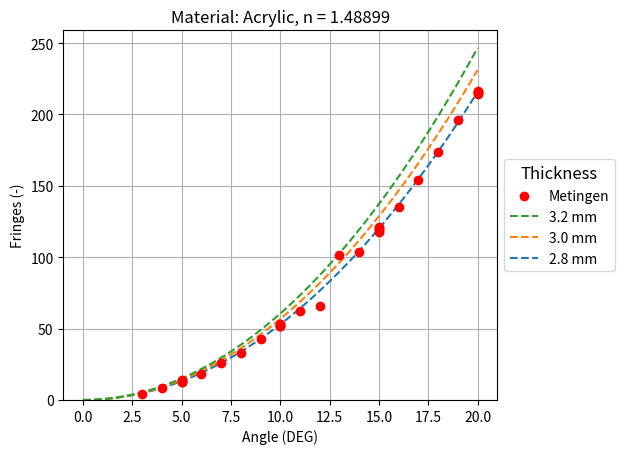

Write the Python code that produced this figure. (Note: this script raises an exception after producing the figure.)
"""
Part of repository: 
https://github.com/PierFelix/Interfometer-Refractive-Index-Measurements

@author: PierFelix
"""

import numpy as np
import matplotlib.pyplot as plt
from scipy.optimize import curve_fit


def sqrt(x):
    return x**0.5

def fringes(angle_i, index_of_refraction, thickness, wavelength):
    """
    Calculates the expected amount of fringes, approximates the index of refraction of air as 1. 

    N = (2t / wavelength) * ((n/cos(r)+tan(i)*sin(i)-tan(r)*sin(i)-(n-1)-(1/cos(i)))) \n
    r = arcsin(sin(i)/n)

    thickness: thickness of the material
    index_of_refraction: index of refraction of the material
    wavelength: wavelength of the light emitted by the laser
    angle_i: angle of incidence of the light
    """

    angle_i = (angle_i*np.pi)/180
    sin_i = np.sin(angle_i)
    r = np.arcsin(sin_i/index_of_refraction)
    Alpha = (2*thickness / wavelength)
    #N = (2*thickness / wavelength) * ((index_of_refraction/np.cos(r))+np.tan(angle_i)*sin_i-np.tan(r)*sin_i-(index_of_refraction-1)-(1/np.cos(angle_i)))
    N = (
        Alpha
        - Alpha / np.cos(angle_i)
        + Alpha * index_of_refraction / (np.cos(np.arcsin(np.sin(angle_i) / index_of_refraction)))
        + Alpha * np.tan(angle_i) * np.sin(angle_i)
        - Alpha * np.tan(np.arcsin(np.sin(angle_i)/index_of_refraction)) * np.sin(angle_i)
        - Alpha * index_of_refraction
        )
    # N = -(2 t sin^2(i))/(l n sqrt(1 - (sin^2(i))/n^2)) + (2 n t)/(l sqrt(1 - (sin^2(i))/n^2)) - (2 t sec(i))/l + (2 t sin(i) tan(i))/l - (2 n t)/l + (2 t)/l
    #N = -(2*thickness*np.sin(angle_i)**2)/(wavelength*index_of_refraction*sqrt(1 - (np.sin(angle_i)**2)/index_of_refraction**2)) + (2*index_of_refraction*thickness)/(wavelength*sqrt(1 - (np.sin(angle_i)**2)/index_of_refraction**2)) - (2*thickness*1/(np.cos(angle_i)))/wavelength + (2*thickness*np.sin(angle_i)*np.tan(angle_i))/wavelength - (2*index_of_refraction*thickness)/wavelength + (2*thickness)/wavelength

    return N


def plots(x, y, ax, label="", color = None, linestyle=None) -> None:
    """
    Plots an extra line on the axis.
    """
    ax.plot(x,y, label=f"{label}", c=color, linestyle=linestyle)


def fit(v1, v2, t, w, p0 = None):
    
    v1, v2 = np.array(v1), np.array(v2)
    v1 = v1*np.pi/180
    Alpha = (2*t / w)
    N = (
        Alpha
        - Alpha / np.cos(v1)
        + Alpha * index_of_refraction / (np.cos(np.arcsin(np.sin(v1) / index_of_refraction)))
        + Alpha * np.tan(v1) * np.sin(v1)
        - Alpha * np.tan(np.arcsin(np.sin(v1)/index_of_refraction)) * np.sin(v1)
        - Alpha * index_of_refraction
        )

    A=np.array(
        [np.ones(np.size(v1)),
         1/v1,
         1/(v1**2),
        ]).transpose()

    N = A.transpose()@A
    q = A.transpose()@v2
    [alpha, beta, gamma] = np.linalg.solve(N, q)
    x = np.linspace(v1[0], v1[-1], 10000)
    y = alpha + beta/x + gamma/(x**2)

    print("\nFit parameters voor formule [y = a + b/x + c/x^2]")
    print(*[alpha, beta, gamma])



    popt, pcov = curve_fit(lambda i, n: fringes(i, n, t, w), v1, v2, p0=p0)
    print(popt)
    return popt[0]

if __name__ == "__main__":
    from os.path import dirname

    measurements = np.array([
        [3,	4.5],
        [4,	8.5],
        [5,	12.5],
        [5,	14],
        [5,	13.5],
        [5,	13],
        [5,	12.5],
        [6,	18.5],
        [7,	26],
        [8,	33],
        [9,	42.5],
        [10, 51.5],
        [10, 51.5],
        [10, 52],
        [10, 53],
        [10, 53.5],
        [11, 62.5],
        [12, 65.5],
        [13, 101.5],
        [14, 103.5],
        [15, 120.5],
        [15, 119.5],
        [15, 118.5],
        [15, 118],
        [15, 121],
        [16, 135.5],
        [17, 154],
        [18, 173.5],
        [19, 196],
        [20, 215.5],
        [20, 215],
        [20, 216],
        [20, 216.5],
        [20, 214]

    ])

    t = [2.8, 3.0, 3.2] # mm
    wavelength = 532e-6 # mm
    material = "Acrylic"
    index_of_refraction = 1.48899

    min_deg = 0
    max_deg = 20
    steps = 10000
    plot_y_limit = None

    plot = True

    i_deg = np.linspace(min_deg, max_deg, steps)

    fig, ax1 = plt.subplots()

    for j in t:
        N = fringes(i_deg, index_of_refraction, j, wavelength)
        if plot:
            plots(x=i_deg, y=N, ax=ax1, label=f"{j} mm", linestyle="--")

    N = fringes(i_deg, fit(measurements[:, 0], measurements[:, 0], t=3.0, w=wavelength, p0=index_of_refraction), 3.0, wavelength)
    #plots(x=i_deg, y=N, ax=ax1, label=f"Fit (3mm)")

    ax1.scatter(measurements[:, 0], measurements[:, 1], c="Red", zorder=2, label="Metingen")

    ax1.set_title(f"Material: {material}, n = {index_of_refraction}")
    ax1.set_ylim(0, plot_y_limit)
    box1 = ax1.get_position()
    ax1.set_position([box1.x0, box1.y0, box1.width * 0.875, box1.height])
    ax1.legend(loc='center left', bbox_to_anchor=(1, 0.5), reverse=True, title="Thickness", title_fontsize="large")
    ax1.set_xlabel("Angle (DEG)")
    ax1.set_ylabel("Fringes (-)")
    ax1.grid()
    fig.savefig(f"{dirname(__file__)}/Measurement_{material}.png")
    plt.close()
